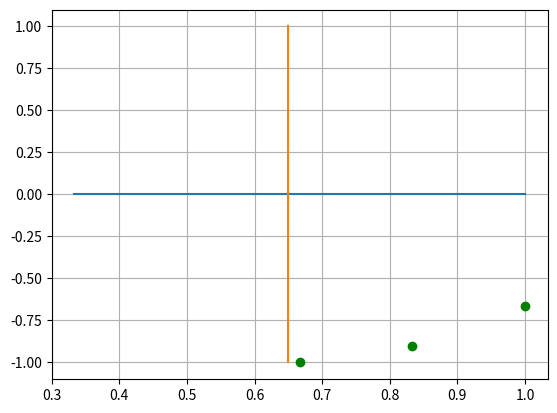

Generate this figure with matplotlib:
import matplotlib.pyplot as plt
import numpy as np

q = np.linspace(1 / 3, 1, 100)
q_y = np.zeros_like(q) + 0.65
r = np.linspace(-1, 1, 100)
r_y = np.zeros_like(r)
plt.plot(q, r_y)
plt.plot(q_y, r)
plt.plot(4 / 6, -1, "go")
plt.plot(5 / 6, -0.9, "go")
plt.plot(1, -2 / 3, "go")
plt.grid()
plt.show()
